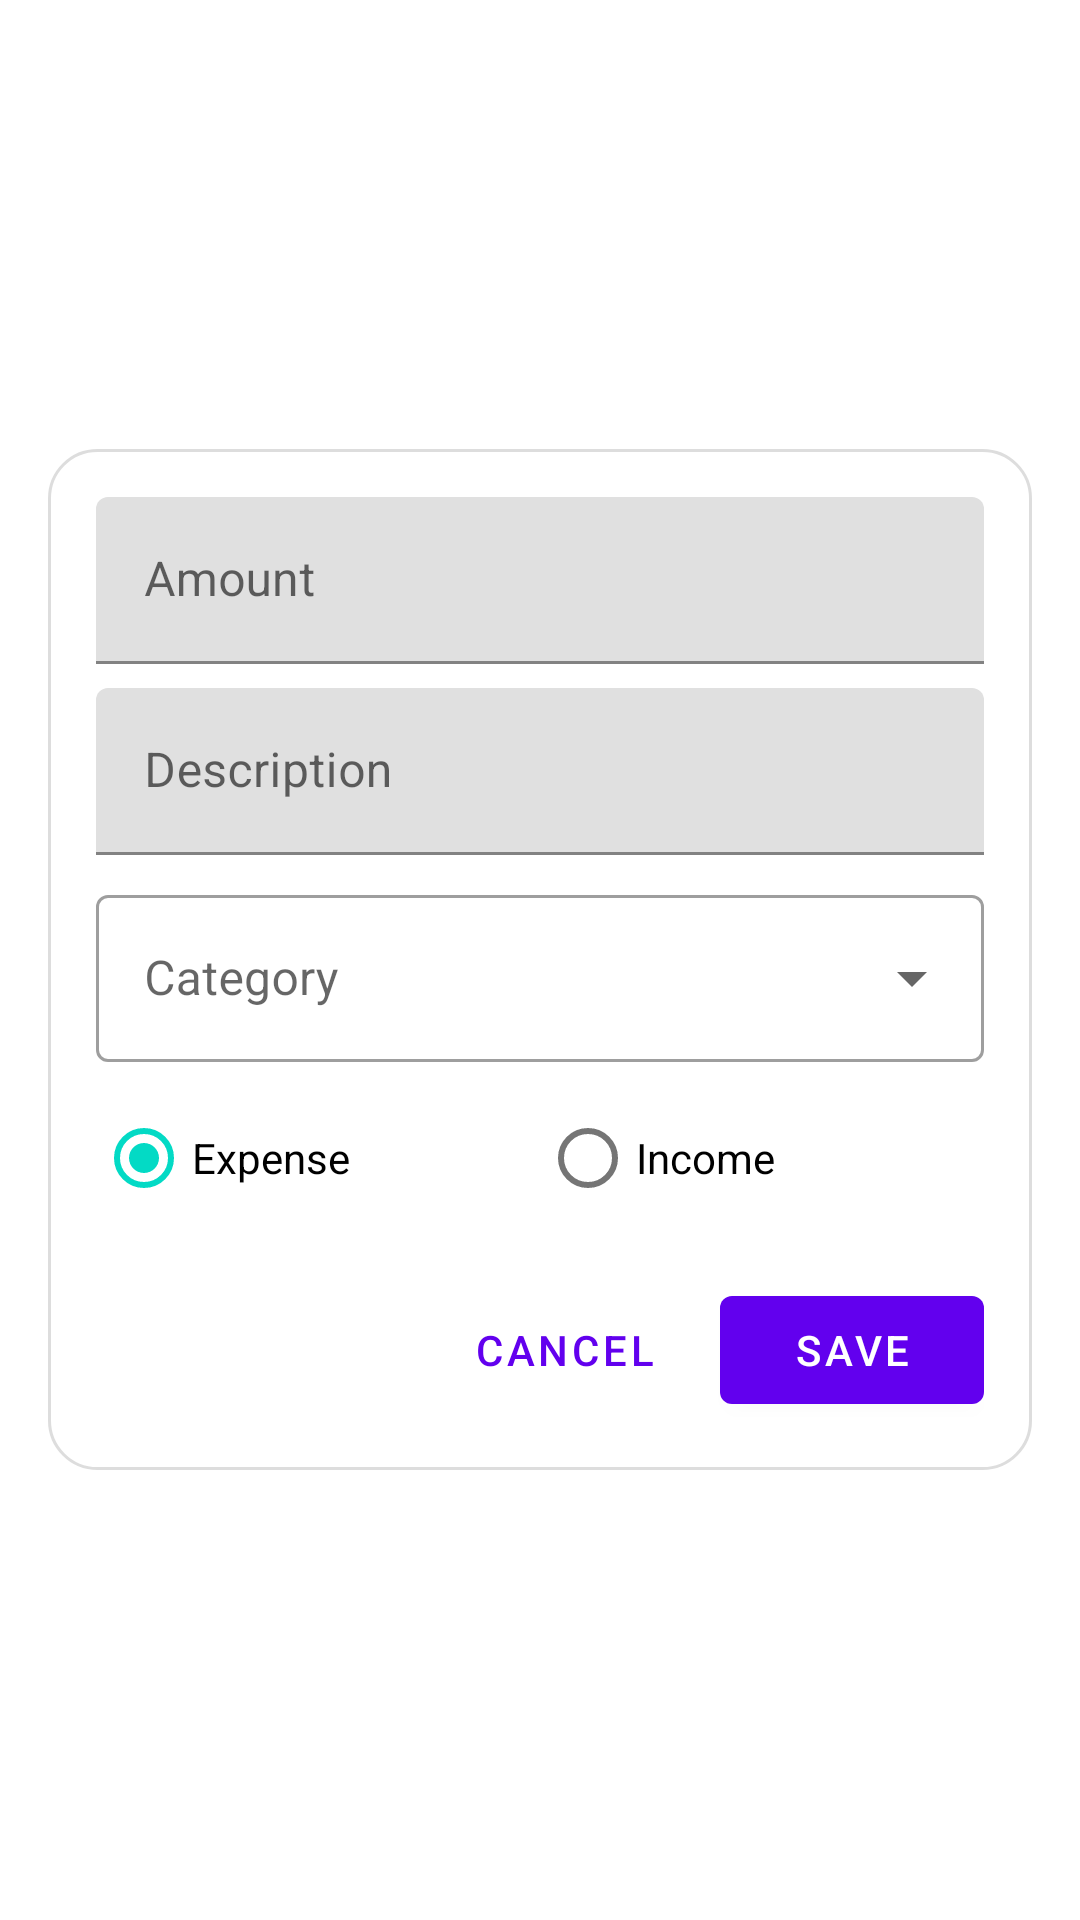

Here is an Android app screen rendered from its layout file. Give the layout XML and the strings, colors and styles it references.
<!-- AndroidManifest.xml: application theme Theme.MoneyMeter -->
<!-- res/layout/dialog_add_transaction.xml -->
<?xml version="1.0" encoding="utf-8"?>
<FrameLayout
    xmlns:android="http://schemas.android.com/apk/res/android"
    android:layout_width="match_parent"
    android:layout_height="match_parent"
    android:padding="16dp">

    <LinearLayout
        android:layout_width="match_parent"
        android:layout_height="wrap_content"
        android:layout_gravity="center"
        android:background="@drawable/dialog_background"
        android:orientation="vertical"
        android:padding="16dp">

        <com.google.android.material.textfield.TextInputLayout
            android:id="@+id/amountLayout"
            android:layout_width="match_parent"
            android:layout_height="wrap_content"
            android:hint="@string/amount">

            <com.google.android.material.textfield.TextInputEditText
                android:id="@+id/amountInput"
                android:layout_width="match_parent"
                android:layout_height="wrap_content"
                android:inputType="numberDecimal" />

        </com.google.android.material.textfield.TextInputLayout>

        <com.google.android.material.textfield.TextInputLayout
            android:id="@+id/descriptionLayout"
            android:layout_width="match_parent"
            android:layout_height="wrap_content"
            android:layout_marginTop="8dp"
            android:hint="@string/description">

            <com.google.android.material.textfield.TextInputEditText
                android:id="@+id/descriptionInput"
                android:layout_width="match_parent"
                android:layout_height="wrap_content"
                android:inputType="text" />

        </com.google.android.material.textfield.TextInputLayout>

        <com.google.android.material.textfield.TextInputLayout
            android:id="@+id/categoryLayout"
            style="@style/Widget.MaterialComponents.TextInputLayout.OutlinedBox.ExposedDropdownMenu"
            android:layout_width="match_parent"
            android:layout_height="wrap_content"
            android:layout_marginTop="8dp"
            android:hint="@string/category">

            <AutoCompleteTextView
                android:id="@+id/categoryDropdown"
                android:layout_width="match_parent"
                android:layout_height="wrap_content"
                android:inputType="none" />

        </com.google.android.material.textfield.TextInputLayout>

        <RadioGroup
            android:id="@+id/typeRadioGroup"
            android:layout_width="match_parent"
            android:layout_height="wrap_content"
            android:layout_marginTop="8dp"
            android:orientation="horizontal">

            <RadioButton
                android:id="@+id/expenseRadio"
                android:layout_width="0dp"
                android:layout_height="wrap_content"
                android:layout_weight="1"
                android:checked="true"
                android:text="@string/expense" />

            <RadioButton
                android:id="@+id/incomeRadio"
                android:layout_width="0dp"
                android:layout_height="wrap_content"
                android:layout_weight="1"
                android:text="@string/income" />

        </RadioGroup>

        <LinearLayout
            android:layout_width="match_parent"
            android:layout_height="wrap_content"
            android:layout_marginTop="16dp"
            android:gravity="end"
            android:orientation="horizontal">

            <Button
                android:id="@+id/cancelButton"
                style="@style/Widget.MaterialComponents.Button.TextButton"
                android:layout_width="wrap_content"
                android:layout_height="wrap_content"
                android:layout_marginEnd="8dp"
                android:text="@string/cancel" />

            <Button
                android:id="@+id/saveButton"
                android:layout_width="wrap_content"
                android:layout_height="wrap_content"
                android:text="@string/save" />

        </LinearLayout>

    </LinearLayout>

</FrameLayout>
<!-- resources referenced by this layout -->
<resources>
  <!-- drawable dialog_background (drawable) -->
  <?xml version="1.0" encoding="utf-8"?>
  <shape xmlns:android="http://schemas.android.com/apk/res/android">
      <solid android:color="@android:color/white" />
      <corners android:radius="16dp" />
      <padding
          android:bottom="8dp"
          android:left="8dp"
          android:right="8dp"
          android:top="8dp" />
      <stroke
          android:width="1dp"
          android:color="#DDDDDD" />
  </shape>
  <string name="amount">Amount</string>
  <string name="cancel">Cancel</string>
  <string name="category">Category</string>
  <string name="description">Description</string>
  <string name="expense">Expense</string>
  <string name="income">Income</string>
  <string name="save">Save</string>
  <style name="Theme.MoneyMeter" parent="Theme.MaterialComponents.DayNight.DarkActionBar">
          
          <item name="colorPrimary">@color/purple_500</item>
          <item name="colorPrimaryVariant">@color/purple_700</item>
          <item name="colorOnPrimary">@color/white</item>
          
          <item name="colorSecondary">@color/teal_200</item>
          <item name="colorSecondaryVariant">@color/teal_700</item>
          <item name="colorOnSecondary">@color/black</item>
          
          <item name="android:statusBarColor">?attr/colorPrimaryVariant</item>
      </style>
  <color name="purple_500">#FF6200EE</color>
  <color name="purple_700">#FF3700B3</color>
  <color name="white">#FFFFFF</color>
  <color name="teal_200">#FF03DAC5</color>
  <color name="teal_700">#FF018786</color>
  <color name="black">#000000</color>
</resources>
